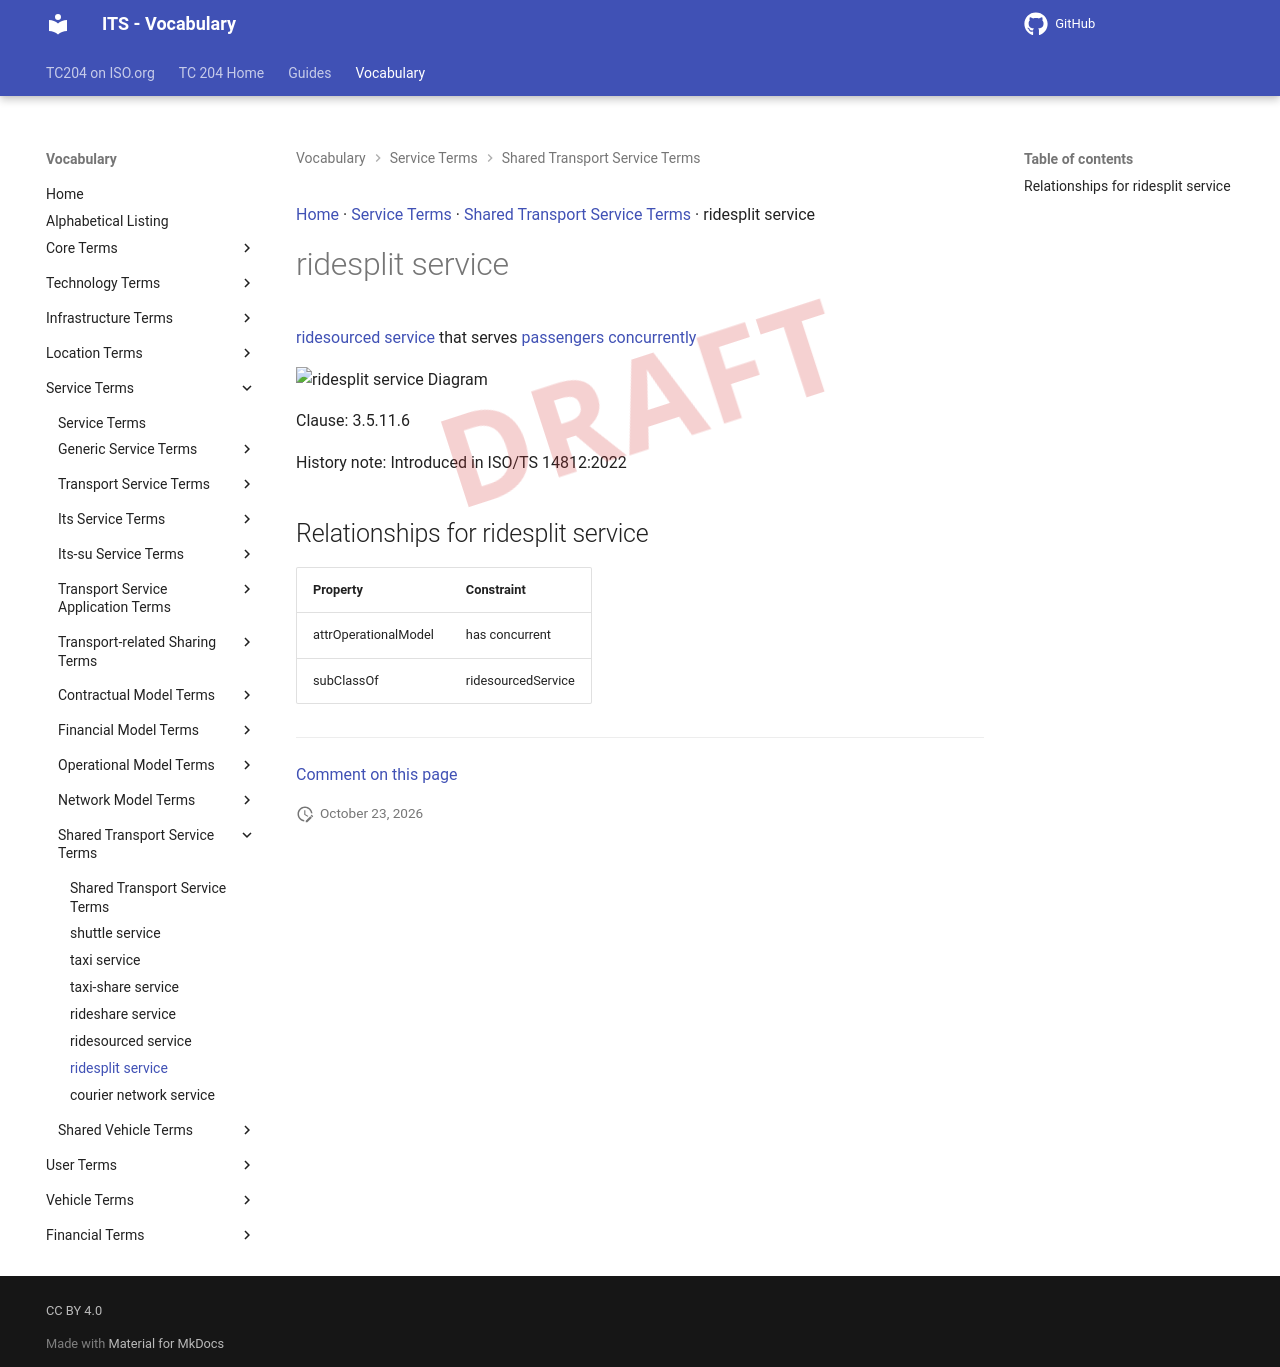

repository: ISO-TC204/iso14812 · page: v1.1.2-alpha.5/terms/ridesplit service/index.html · generator: mkdocs

[Home](../index.md) · [Service Terms](groups/Service Terms.md) · [Shared Transport Service Terms](patterns/Shared Transport Service Terms.md) · ridesplit service

# ridesplit service

<div class="draft4-watermark" aria-hidden="true"></div>

[ridesourced service](ridesourced service.md) that serves [passengers](passenger.md) [concurrently](concurrent.md)

<object type="image/svg+xml" data="../../diagrams/ridesplit service.dot.svg">
    <img alt="ridesplit service Diagram" src="../../diagrams/ridesplit service.dot.png" /> <!-- Fallback for non-SVG browsers -->
</object>

Clause: 3.5.11.6

History note: Introduced in ISO/TS 14812:2022

## Relationships for ridesplit service

| Property | Constraint |
| --- | --- |
| attrOperationalModel | has concurrent |
| subClassOf | ridesourcedService |


---

[Comment on this page](https://github.com/ISO-TC204/iso14812/issues/new?template=page-feedback.yml&title=%5BPage+feedback%5D+ridesplit+service&page-title=ridesplit+service&page-path=terms%2Fridesplit+service.md)
